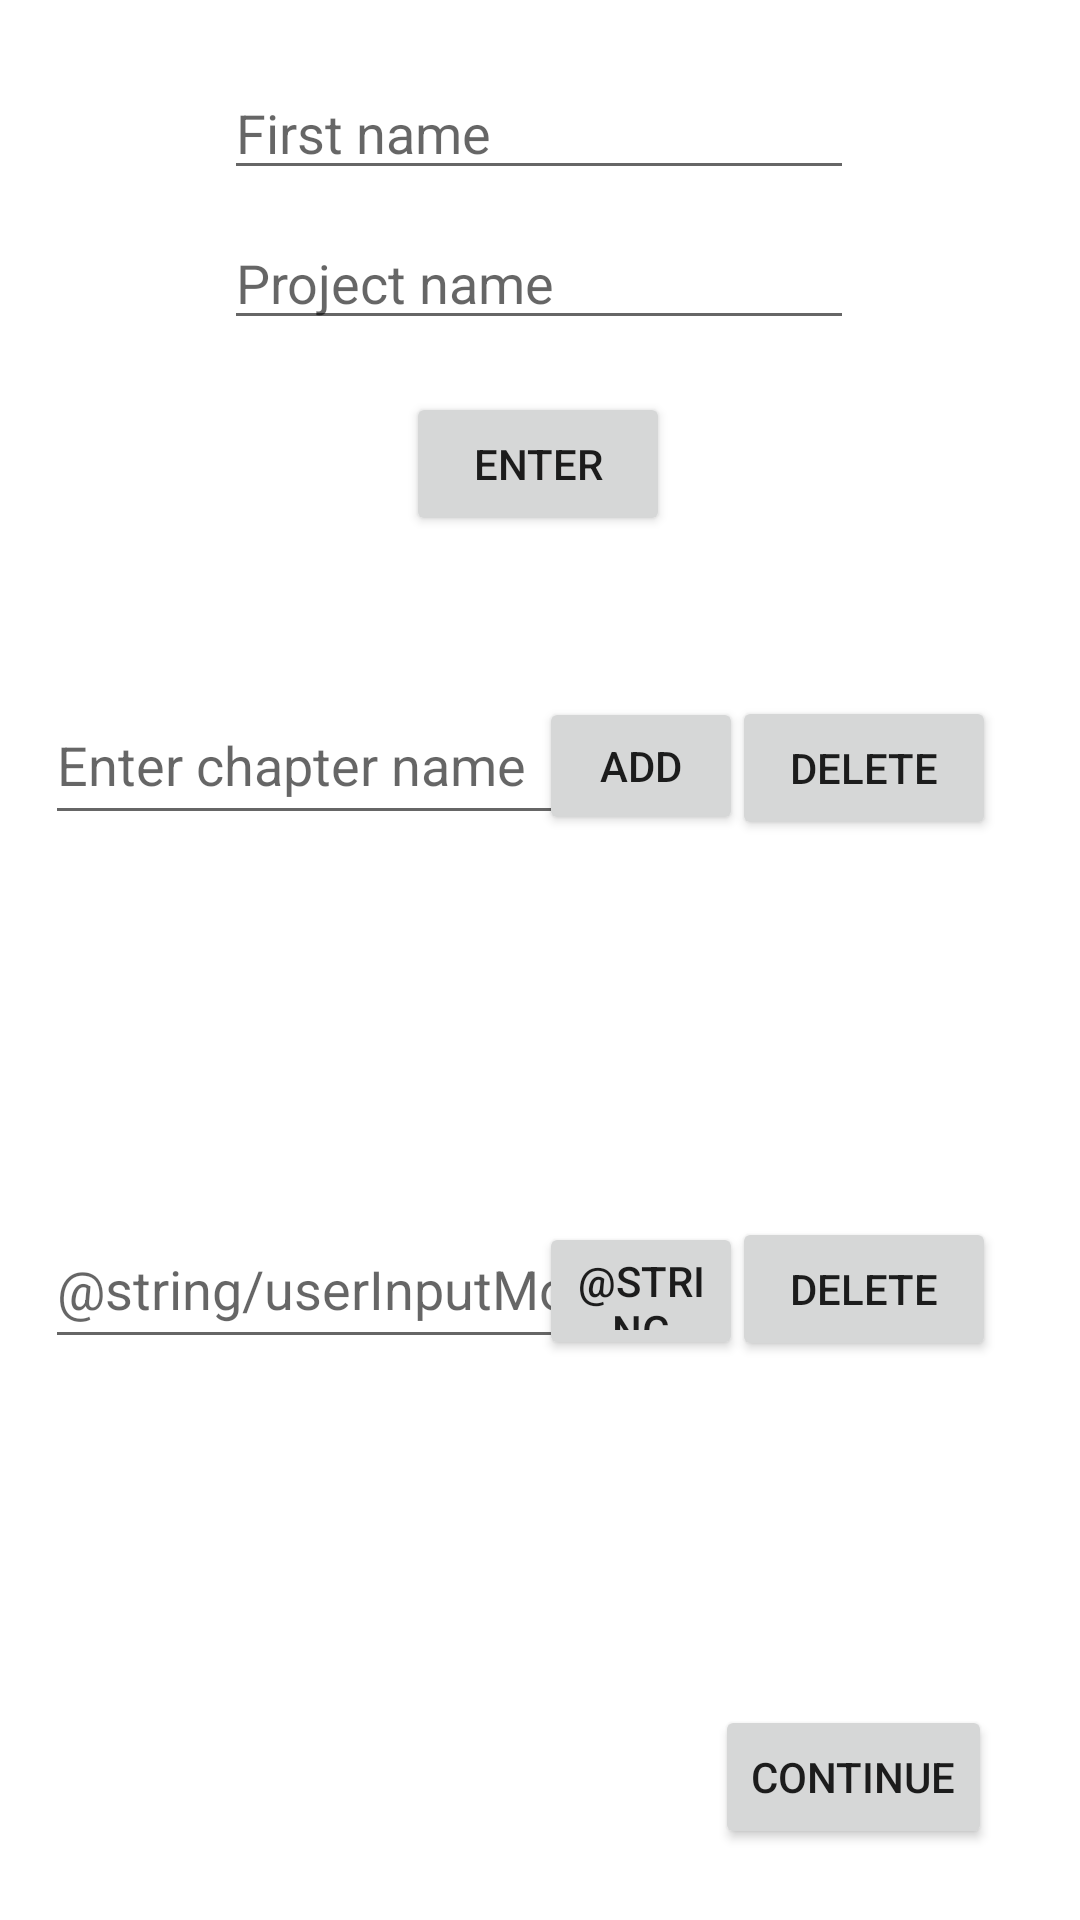

This screen was rendered from an Android layout file. Write that file and the resources it references.
<!-- AndroidManifest.xml: application theme Theme.FinalYearApp -->
<!-- res/layout/activity_input_module.xml -->
<?xml version="1.0" encoding="utf-8"?>
<androidx.constraintlayout.widget.ConstraintLayout xmlns:android="http://schemas.android.com/apk/res/android"
    xmlns:app="http://schemas.android.com/apk/res-auto"
    xmlns:tools="http://schemas.android.com/tools"
    android:layout_width="match_parent"
    android:layout_height="match_parent"
    tools:context=".inputModule">

    <com.google.android.material.textfield.TextInputEditText
        android:id="@+id/chapterUserInput"
        android:layout_width="174dp"
        android:layout_height="50dp"
        android:hint="@string/report_chapter_input"
        android:inputType="text"
        app:layout_constraintBottom_toBottomOf="parent"
        app:layout_constraintEnd_toEndOf="parent"
        app:layout_constraintHorizontal_bias="0.08"
        app:layout_constraintStart_toStartOf="parent"
        app:layout_constraintTop_toTopOf="parent"
        app:layout_constraintVertical_bias="0.387" />

    <Button
        android:id="@+id/button"
        android:layout_width="68dp"
        android:layout_height="46dp"
        android:onClick="addToChapter"
        android:text="@string/add_chapter_button"
        app:layout_constraintBottom_toBottomOf="parent"
        app:layout_constraintEnd_toEndOf="parent"
        app:layout_constraintHorizontal_bias="0.615"
        app:layout_constraintStart_toStartOf="parent"
        app:layout_constraintTop_toTopOf="parent"
        app:layout_constraintVertical_bias="0.391" />

    <TextView
        android:id="@+id/chapterTextView"
        android:layout_width="373dp"
        android:layout_height="105dp"
        android:scrollbars="vertical"
        app:layout_constraintBottom_toBottomOf="parent"
        app:layout_constraintEnd_toEndOf="parent"
        app:layout_constraintHorizontal_bias="0.578"
        app:layout_constraintStart_toStartOf="parent"
        app:layout_constraintTop_toTopOf="parent"
        app:layout_constraintVertical_bias="0.527" />

    <com.google.android.material.textfield.TextInputEditText
        android:id="@+id/artefactUserInput"
        android:layout_width="174dp"
        android:layout_height="50dp"
        android:hint="@string/userInputModule"
        android:inputType="text"
        app:layout_constraintBottom_toBottomOf="parent"
        app:layout_constraintEnd_toEndOf="parent"
        app:layout_constraintHorizontal_bias="0.081"
        app:layout_constraintStart_toStartOf="parent"
        app:layout_constraintTop_toTopOf="parent"
        app:layout_constraintVertical_bias="0.683" />

    <Button
        android:id="@+id/button2"
        android:layout_width="68dp"
        android:layout_height="46dp"
        android:onClick="addToArtefact"
        android:text="@string/addModuleButton"
        app:layout_constraintBottom_toBottomOf="parent"
        app:layout_constraintEnd_toEndOf="parent"
        app:layout_constraintHorizontal_bias="0.615"
        app:layout_constraintStart_toStartOf="parent"
        app:layout_constraintTop_toTopOf="parent"
        app:layout_constraintVertical_bias="0.686" />

    <TextView
        android:id="@+id/artefactTextView"
        android:layout_width="373dp"
        android:layout_height="105dp"
        android:scrollbars="vertical"
        app:layout_constraintBottom_toBottomOf="parent"
        app:layout_constraintEnd_toEndOf="parent"
        app:layout_constraintHorizontal_bias="0.394"
        app:layout_constraintStart_toStartOf="parent"
        app:layout_constraintTop_toTopOf="parent"
        app:layout_constraintVertical_bias="0.843" />

    <Button
        android:id="@+id/button3"
        android:layout_width="wrap_content"
        android:layout_height="wrap_content"
        android:onClick="continueToTracker"
        android:text="@string/continueButton"
        app:layout_constraintBottom_toBottomOf="parent"
        app:layout_constraintEnd_toEndOf="parent"
        app:layout_constraintHorizontal_bias="0.89"
        app:layout_constraintStart_toStartOf="parent"
        app:layout_constraintTop_toTopOf="parent"
        app:layout_constraintVertical_bias="0.96" />

    <EditText
        android:id="@+id/firstName"
        android:layout_width="wrap_content"
        android:layout_height="wrap_content"
        android:ems="10"
        android:hint="First name"
        android:inputType="textPersonName"
        app:layout_constraintBottom_toBottomOf="parent"
        app:layout_constraintEnd_toEndOf="parent"
        app:layout_constraintHorizontal_bias="0.497"
        app:layout_constraintStart_toStartOf="parent"
        app:layout_constraintTop_toTopOf="parent"
        app:layout_constraintVertical_bias="0.037" />

    <EditText
        android:id="@+id/editTextTextPersonName2"
        android:layout_width="wrap_content"
        android:layout_height="wrap_content"
        android:ems="10"
        android:hint="Project name"
        android:inputType="textPersonName"
        app:layout_constraintBottom_toBottomOf="parent"
        app:layout_constraintEnd_toEndOf="parent"
        app:layout_constraintHorizontal_bias="0.497"
        app:layout_constraintStart_toStartOf="parent"
        app:layout_constraintTop_toTopOf="parent"
        app:layout_constraintVertical_bias="0.12" />

    <Button
        android:id="@+id/button4"
        android:layout_width="wrap_content"
        android:layout_height="wrap_content"
        android:text="@string/enter"
        app:layout_constraintBottom_toBottomOf="parent"
        app:layout_constraintEnd_toEndOf="parent"
        app:layout_constraintHorizontal_bias="0.498"
        app:layout_constraintStart_toStartOf="parent"
        app:layout_constraintTop_toTopOf="parent"
        app:layout_constraintVertical_bias="0.221" />

    <Button
        android:id="@+id/chapDelete"
        android:layout_width="wrap_content"
        android:layout_height="wrap_content"
        android:text="@string/delete"
        app:layout_constraintBottom_toBottomOf="parent"
        app:layout_constraintEnd_toEndOf="parent"
        app:layout_constraintHorizontal_bias="0.897"
        app:layout_constraintStart_toStartOf="parent"
        app:layout_constraintTop_toTopOf="parent"
        app:layout_constraintVertical_bias="0.392" />

    <Button
        android:id="@+id/modDelete"
        android:layout_width="wrap_content"
        android:layout_height="wrap_content"
        android:text="@string/delete"
        app:layout_constraintBottom_toBottomOf="parent"
        app:layout_constraintEnd_toEndOf="parent"
        app:layout_constraintHorizontal_bias="0.897"
        app:layout_constraintStart_toStartOf="parent"
        app:layout_constraintTop_toTopOf="parent"
        app:layout_constraintVertical_bias="0.685" />


</androidx.constraintlayout.widget.ConstraintLayout>
<!-- resources referenced by this layout -->
<resources>
  <string name="add_chapter_button">Add</string>
  <string name="continueButton">Continue</string>
  <string name="delete">Delete</string>
  <string name="enter">Enter</string>
  <string name="report_chapter_input">Enter chapter name</string>
  <style name="Theme.FinalYearApp" parent="Theme.MaterialComponents.DayNight.DarkActionBar">
          
          <item name="colorPrimary">@color/grey</item>
          <item name="colorPrimaryVariant">@color/light_grey</item>
          <item name="colorOnPrimary">@color/white</item>
          
          <item name="colorSecondary">@color/teal_200</item>
          <item name="colorSecondaryVariant">@color/teal_700</item>
          <item name="colorOnSecondary">@color/black</item>
          
          <item name="android:statusBarColor" tools:targetApi="l">?attr/colorPrimaryVariant</item>
          
      </style>
  <color name="grey">#737E81</color>
  <color name="light_grey">#60696C</color>
  <color name="white">#FFFFFFFF</color>
  <color name="teal_200">#FF03DAC5</color>
  <color name="teal_700">#FF018786</color>
  <color name="black">#FF000000</color>
</resources>
